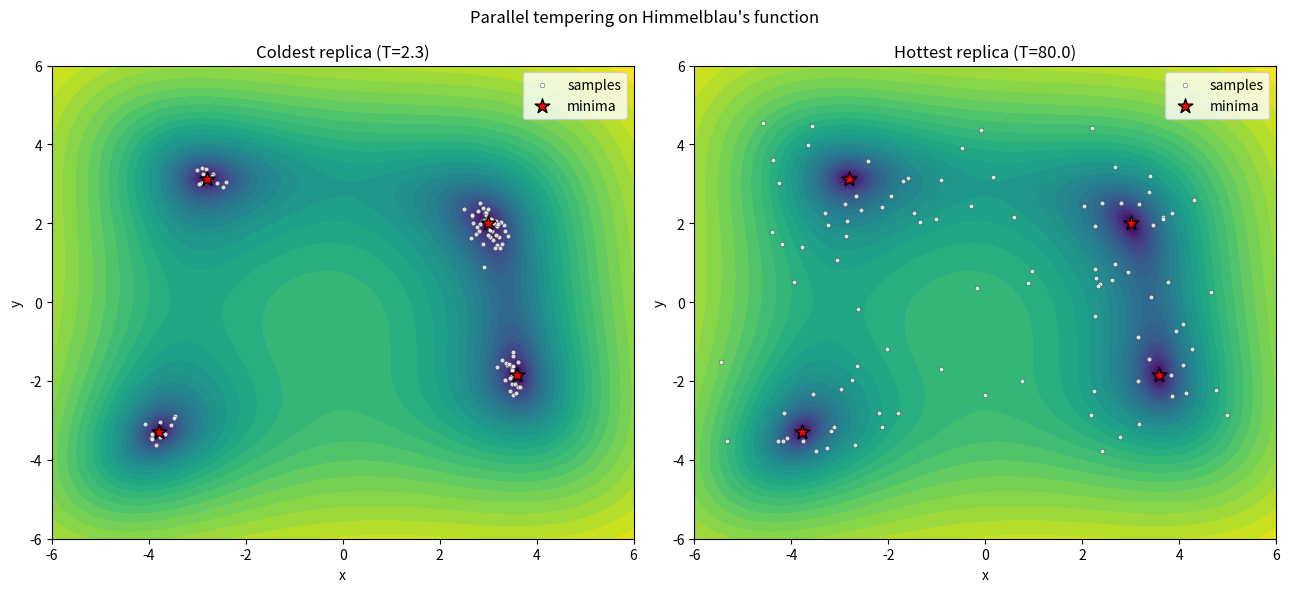

Here is the Python script that generated this plot: (Note: this script raises an exception after producing the figure.)
import matplotlib
matplotlib.use("Agg")
import matplotlib.pyplot as plt
import numpy as np

# --- Himmelblau's function: four equal minima at f = 0 ---
def f(p):
    x, y = p
    return (x*x + y - 11.0)**2 + (x + y*y - 7.0)**2

# --- Parallel tempering setup ---
rng = np.random.default_rng(1)                    # seed 1
T     = np.array([2.3, 5.0, 10.0, 20.0, 40.0, 80.0])   # temperatures (cold -> hot)
steps = np.array([0.3, 0.5, 0.9, 1.4, 1.9, 2.5])       # per-replica proposal step sizes
n_rep = len(T)
n_rounds = 100          # number of swap rounds
n_steps  = 100          # Metropolis steps per replica per round

# All replicas start at the origin.
pos = np.zeros((n_rep, 2))
fval = np.array([f(pos[i]) for i in range(n_rep)])

# Storage for the trajectories we want to look at.
cold_pts = []   # sampled points of coldest replica (index 0)
hot_pts  = []   # sampled points of hottest replica (index n_rep-1)

accept_moves = np.zeros(n_rep)   # count accepted Metropolis moves per replica
prop_moves   = np.zeros(n_rep)   # count proposed Metropolis moves per replica
accept_swaps = 0                 # count accepted swaps
prop_swaps   = 0                 # count proposed swaps

for rnd in range(n_rounds):
    # --- 1) Run an independent Metropolis chain at each temperature ---
    for i in range(n_rep):
        for _ in range(n_steps):
            # propose a Gaussian step scaled by this replica's step size
            cand = pos[i] + steps[i] * rng.standard_normal(2)
            fc = f(cand)
            prop_moves[i] += 1
            # Metropolis acceptance at temperature T_i (Boltzmann weight exp(-f/T))
            if fc <= fval[i] or rng.random() < np.exp((fval[i] - fc) / T[i]):
                pos[i] = cand
                fval[i] = fc
                accept_moves[i] += 1
        # record the current point for the two replicas of interest
        if i == 0:
            cold_pts.append(pos[0].copy())
        if i == n_rep - 1:
            hot_pts.append(pos[i].copy())

    # --- 2) Attempt swaps of adjacent-temperature replicas ---
    for i in range(n_rep - 1):
        j = i + 1
        prop_swaps += 1
        # a = min(1, exp((f_i - f_j)*(1/T_i - 1/T_j)))
        a = np.exp((fval[i] - fval[j]) * (1.0/T[i] - 1.0/T[j]))
        if rng.random() < min(1.0, a):
            # exchange the two replicas' configurations (and their f values)
            pos[[i, j]] = pos[[j, i]]
            fval[[i, j]] = fval[[j, i]]
            accept_swaps += 1

cold_pts = np.array(cold_pts)
hot_pts  = np.array(hot_pts)

# --- The four known minima of Himmelblau's function ---
minima = np.array([[ 3.000000,  2.000000],
                   [-2.805118,  3.131312],
                   [-3.779310, -3.283186],
                   [ 3.584428, -1.848126]])

# --- Check: assign each cold-replica sample to its nearest minimum ---
d = np.linalg.norm(cold_pts[:, None, :] - minima[None, :, :], axis=2)
nearest = np.argmin(d, axis=1)          # which basin each cold sample sits in
dist_to_min = d[np.arange(len(cold_pts)), nearest]
basins_visited = np.unique(nearest)
# a "hop" is a swap-round where the nearest-minimum label changes
hops = int(np.sum(nearest[1:] != nearest[:-1]))

# Spatial spread of each replica (hot should roam far more widely than cold)
cold_spread = cold_pts.std(axis=0)
hot_spread  = hot_pts.std(axis=0)

# --- Report numerical results ---
print("Metropolis acceptance rate per replica (cold->hot):")
for i in range(n_rep):
    print(f"  T={T[i]:5.1f}  step={steps[i]:.1f}  accept={accept_moves[i]/prop_moves[i]:.3f}")
print(f"Swap acceptance rate: {accept_swaps/prop_swaps:.3f}  ({accept_swaps}/{prop_swaps})")
print(f"Cold replica: number of samples = {len(cold_pts)}")
print(f"Cold replica: distinct basins visited = {len(basins_visited)} of 4 (labels {basins_visited.tolist()})")
print(f"Cold replica: basin hops between rounds = {hops}")
print(f"Cold replica: max distance to nearest minimum = {dist_to_min.max():.4f}")
print(f"Cold replica: mean distance to nearest minimum = {dist_to_min.mean():.4f}")
print(f"Cold replica: sample std (x, y) = ({cold_spread[0]:.4f}, {cold_spread[1]:.4f})")
print(f"Hot  replica: sample std (x, y) = ({hot_spread[0]:.4f}, {hot_spread[1]:.4f})")
print(f"Hot  replica: x range = [{hot_pts[:,0].min():.3f}, {hot_pts[:,0].max():.3f}]")
print(f"Hot  replica: y range = [{hot_pts[:,1].min():.3f}, {hot_pts[:,1].max():.3f}]")

# --- Plot both replicas on the Himmelblau landscape ---
gx = np.linspace(-6, 6, 400)
gy = np.linspace(-6, 6, 400)
GX, GY = np.meshgrid(gx, gy)
GZ = f((GX, GY))

fig, axes = plt.subplots(1, 2, figsize=(13, 6))
for ax, pts, title in [(axes[0], cold_pts, f"Coldest replica (T={T[0]})"),
                       (axes[1], hot_pts,  f"Hottest replica (T={T[-1]})")]:
    ax.contourf(GX, GY, np.log1p(GZ), levels=30, cmap="viridis")
    ax.scatter(pts[:, 0], pts[:, 1], s=12, c="white", edgecolors="k",
               linewidths=0.3, alpha=0.8, label="samples")
    ax.scatter(minima[:, 0], minima[:, 1], s=120, marker="*", c="red",
               edgecolors="k", label="minima")
    ax.set_title(title)
    ax.set_xlabel("x"); ax.set_ylabel("y")
    ax.set_xlim(-6, 6); ax.set_ylim(-6, 6)
    ax.legend(loc="upper right")
fig.suptitle("Parallel tempering on Himmelblau's function")
fig.tight_layout()
plt.savefig("/Users/lvmy/neu/teaching/numericalR/numericalR/recipe-eval/gen/9A.4.1_s1.png", dpi=120)

# One-sentence explanation of why the check confirms the result:
print("Explanation: The check confirms the method because the cold replica's samples "
      "stay very close to the true minima (small distance-to-minimum) yet visit multiple "
      "basins with several hops, while the hot replica's much larger spatial spread shows "
      "it roams freely and supplies the cross-barrier configurations that let the cold "
      "chain jump between basins.")
